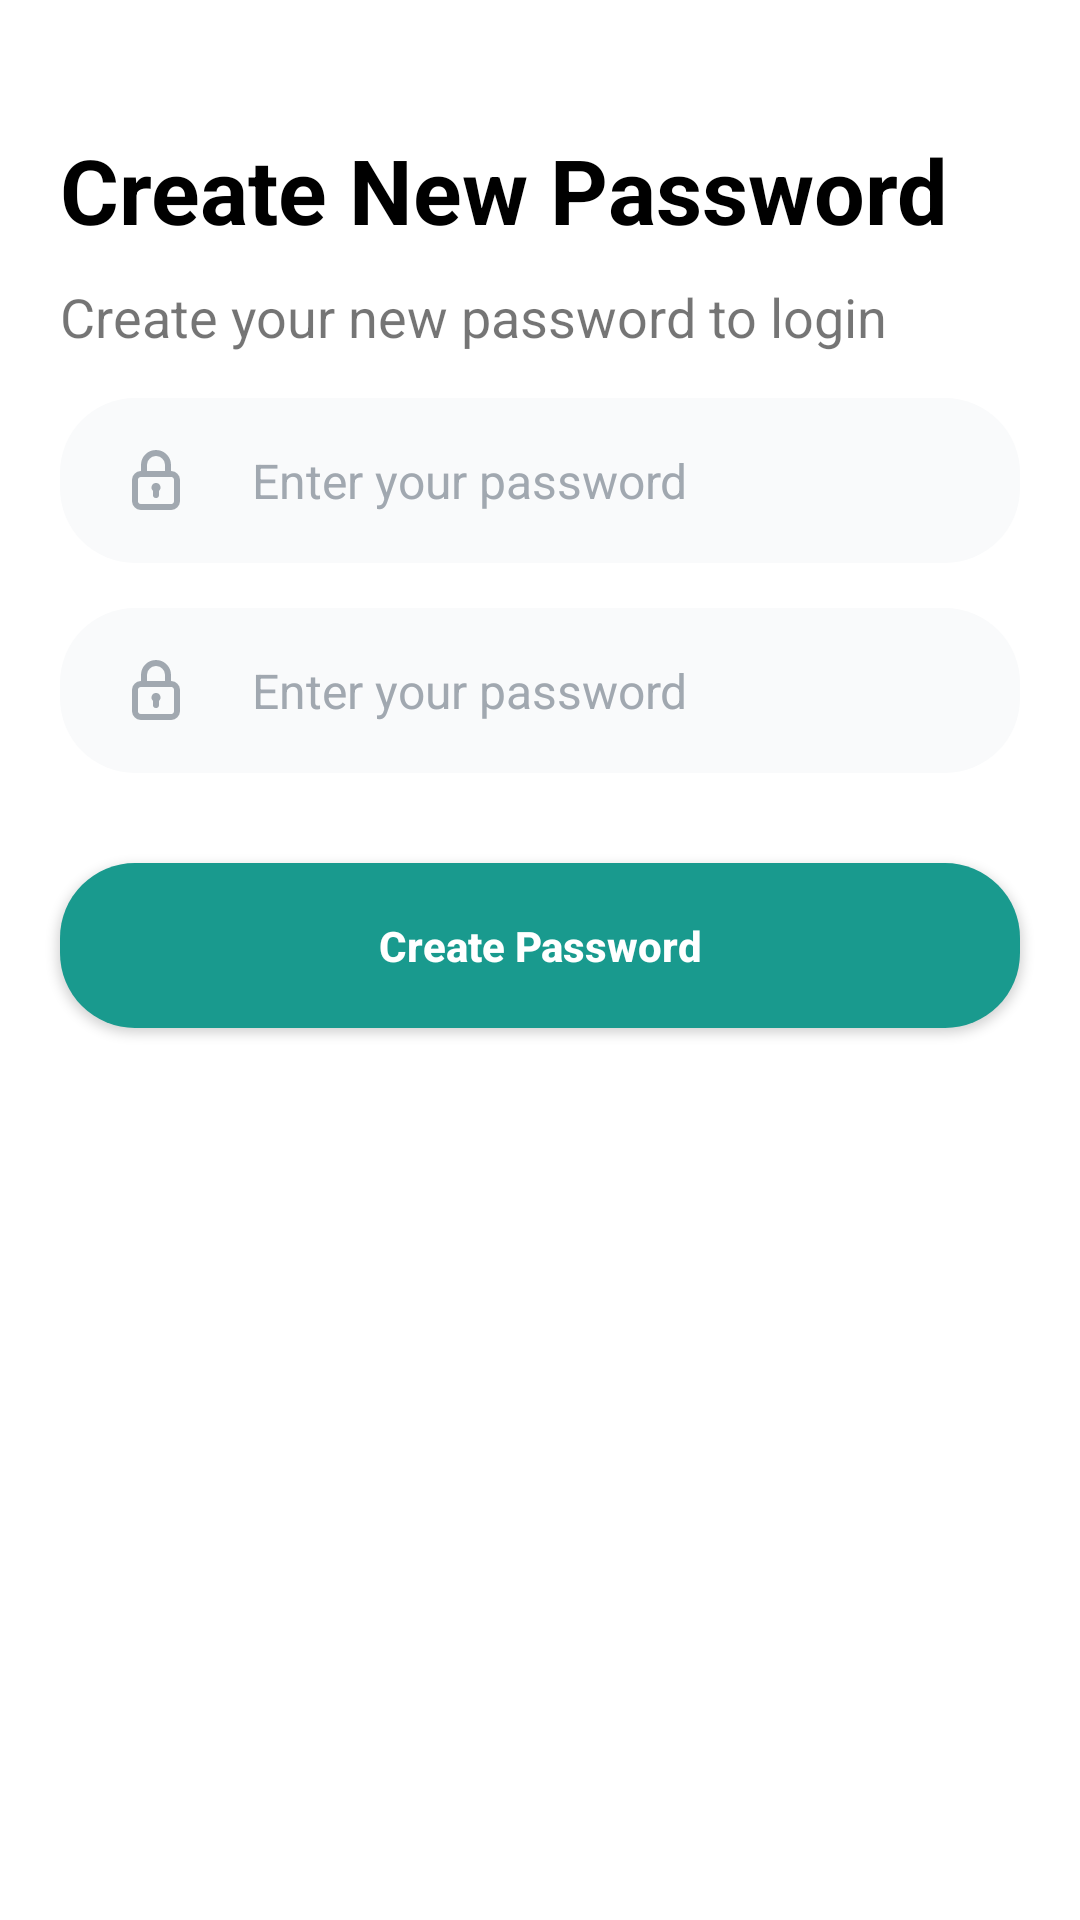

Layout XML and referenced resources for this Android screen:
<!-- AndroidManifest.xml: application theme Theme.Ecomarket -->
<!-- res/layout/activity_new_password.xml -->
<?xml version="1.0" encoding="utf-8"?>
<androidx.constraintlayout.widget.ConstraintLayout xmlns:android="http://schemas.android.com/apk/res/android"
    xmlns:app="http://schemas.android.com/apk/res-auto"
    xmlns:tools="http://schemas.android.com/tools"
    android:id="@+id/main"
    android:layout_width="match_parent"
    android:layout_height="match_parent"
    tools:context=".Controller.NewPassword">

    <ImageView
        android:id="@+id/arrow_back"
        android:layout_width="wrap_content"
        android:layout_height="wrap_content"
        android:src="@drawable/baseline_arrow_back_"
        app:layout_constraintStart_toStartOf="parent"
        app:layout_constraintTop_toTopOf="parent"
        android:layout_marginTop="15dp"
        android:layout_marginLeft="20dp"
        />


    <TextView
        android:id="@+id/code"
        android:layout_width="wrap_content"
        android:layout_height="wrap_content"
        android:text="Create New Password"
        android:textStyle="bold"
        android:textSize="30sp"
        android:textColor="@color/black"
        android:layout_marginTop="28dp"
        android:layout_marginLeft="20dp"
        app:layout_constraintStart_toStartOf="parent"
        app:layout_constraintTop_toBottomOf="@id/arrow_back"

        />
    <TextView
        android:id="@+id/text"
        android:layout_width="wrap_content"
        android:layout_height="wrap_content"
        android:textSize="18sp"
        android:text="Create your new password to login"
        android:layout_marginTop="10dp"
        app:layout_constraintTop_toBottomOf="@id/code"
        app:layout_constraintStart_toStartOf="@id/code"
        />

    <EditText
        android:id="@+id/old_password"
        android:layout_width="match_parent"
        android:layout_height="55dp"

        android:background="@drawable/round_input_fields"
        android:hint="Enter your password"
        android:maxLines="1"
        android:inputType="text"
        android:textSize="16sp"
        android:layout_marginTop="15dp"
        android:layout_marginStart="20dp"
        android:layout_marginEnd="20dp"
        android:drawableLeft="@drawable/ic_lock"
        android:drawableRight="@drawable/ic_eye_slash"
        android:textColorHint="#A1A8B0"
        android:drawablePadding="20dp"
        android:paddingLeft="20dp"
        android:paddingRight="20dp"
        app:layout_constraintTop_toBottomOf="@+id/text"
        />
    <EditText
        android:id="@+id/confirm_password"
        android:layout_width="match_parent"
        android:layout_height="55dp"
        app:layout_constraintTop_toBottomOf="@+id/old_password"
        android:background="@drawable/round_input_fields"
        android:hint="Enter your password"
        android:maxLines="1"
        android:inputType="text"
        android:textSize="16sp"
        android:layout_marginTop="15dp"
        android:layout_marginStart="20dp"
        android:layout_marginEnd="20dp"
        android:drawableLeft="@drawable/ic_lock"
        android:drawableRight="@drawable/ic_eye_slash"
        android:textColorHint="#A1A8B0"
        android:drawablePadding="20dp"
        android:paddingLeft="20dp"
        android:paddingRight="20dp"
        />


    <androidx.appcompat.widget.AppCompatButton
        android:id="@+id/btn_verify"
        android:layout_width="match_parent"
        android:layout_height="55dp"
        android:layout_marginStart="20dp"
        android:layout_marginEnd="20dp"
        android:layout_marginTop="30dp"
        android:background="@drawable/round_input_fields"
        android:text="Create Password"
        android:textAllCaps="false"
        android:textColor="@color/white"
        android:textStyle="bold"
        app:layout_constraintTop_toBottomOf="@id/confirm_password"
        android:backgroundTint="@color/green"
        />

</androidx.constraintlayout.widget.ConstraintLayout>
<!-- resources referenced by this layout -->
<resources>
  <color name="black">#FF000000</color>
  <color name="green">#199A8E</color>
  <color name="white">#FFFFFFFF</color>
  <!-- drawable ic_lock (drawable) -->
  <vector xmlns:android="http://schemas.android.com/apk/res/android"
      android:width="24dp"
      android:height="24dp"
      android:viewportWidth="24"
      android:viewportHeight="24">
    <path
        android:fillColor="#A1A8B0"
        android:pathData="M12,13a1.49,1.49 0,0 0,-1 2.61L11,17a1,1 0,0 0,2 0L13,15.61A1.49,1.49 0,0 0,12 13ZM17,9L17,7A5,5 0,0 0,7 7L7,9a3,3 0,0 0,-3 3v7a3,3 0,0 0,3 3L17,22a3,3 0,0 0,3 -3L20,12A3,3 0,0 0,17 9ZM9,7a3,3 0,0 1,6 0L15,9L9,9ZM18,19a1,1 0,0 1,-1 1L7,20a1,1 0,0 1,-1 -1L6,12a1,1 0,0 1,1 -1L17,11a1,1 0,0 1,1 1Z"/>
  </vector>
  <!-- drawable round_input_fields (drawable) -->
  <?xml version="1.0" encoding="utf-8"?>
  <selector xmlns:android="http://schemas.android.com/apk/res/android">
  <item>
      <shape android:shape="rectangle">
          <corners android:radius="25dp"/>
          <solid android:color="#F9FAFB"/>
      </shape>
  </item>
  </selector>
  <style name="Theme.Ecomarket" parent="Theme.MaterialComponents.DayNight.NoActionBar">
          
          <item name="colorPrimary">@color/green</item>
      </style>
</resources>
